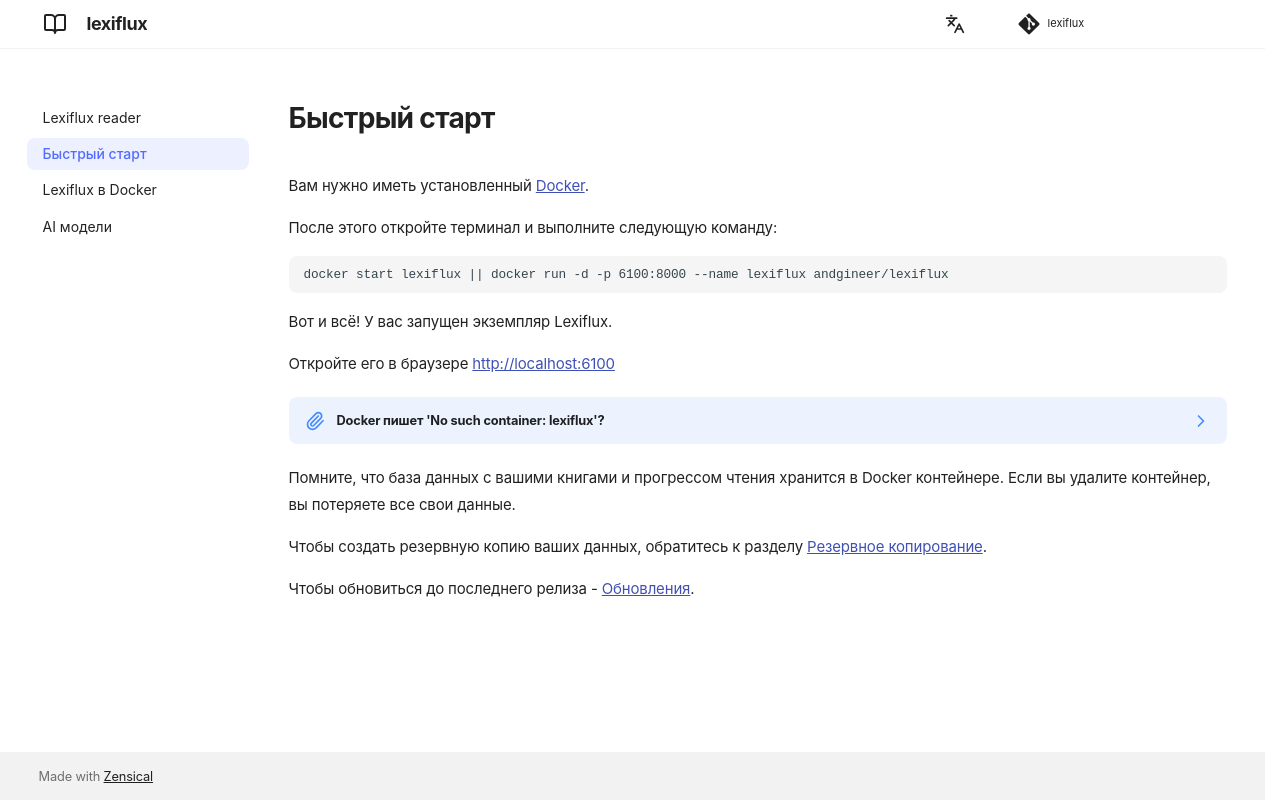

repository: andgineer/lexiflux · page: ru/quickstart/index.html · generator: mkdocs

# Быстрый старт
Вам нужно иметь установленный [Docker](https://docs.docker.com/get-docker/).

После этого откройте терминал и выполните следующую команду:

    docker start lexiflux || docker run -d -p 6100:8000 --name lexiflux andgineer/lexiflux

Вот и всё! У вас запущен экземпляр Lexiflux.

Откройте его в браузере [http://localhost:6100](http://localhost:6100)

??? note "Docker пишет 'No such container: lexiflux'?"
    При первом запуске так и должно быть. Команда состоит из двух частей. `docker start lexiflux`
    запускает ваш контейнер Lexiflux, но в первый раз его ещё нет, поэтому Docker сообщает
    `No such container: lexiflux` и `failed to start containers: lexiflux`.

    Тогда вторая часть, `docker run`, скачивает Lexiflux (Docker пишет
    `Unable to find image 'andgineer/lexiflux:latest' locally` и показывает ход загрузки) и
    создаёт контейнер.

    В следующие разы та же команда просто запускает ваш контейнер, без этих сообщений.

Помните, что база данных с вашими книгами и прогрессом чтения хранится в Docker контейнере.
Если вы удалите контейнер, вы потеряете все свои данные.

Чтобы создать резервную копию ваших данных, обратитесь к разделу [Резервное копирование](docker.md#backup).

Чтобы обновиться до последнего релиза - [Обновления](docker.md#updates).
